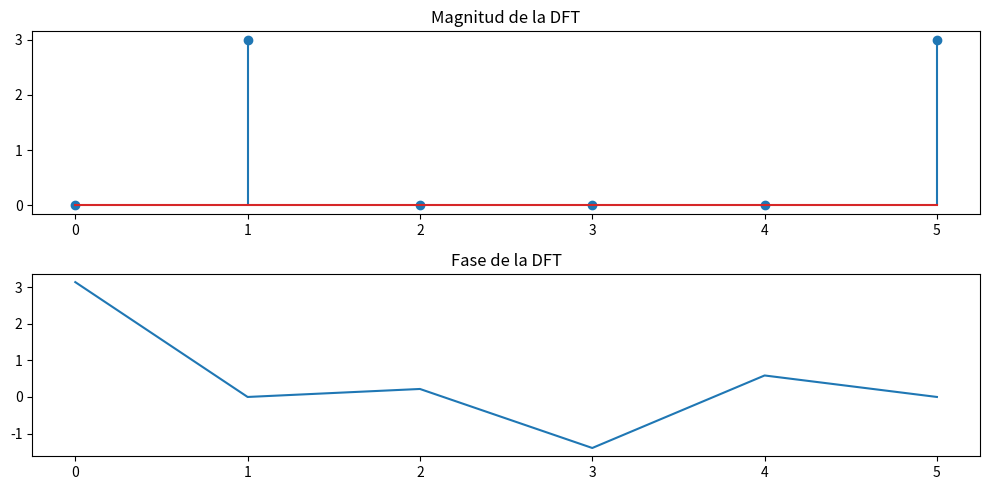

This chart was generated by the following Python code:
# Transformada discreta de fourier algoritmo
# Autor: Adrián Silva Palafox
# Fecha: 2025-4-4

import numpy as np
import matplotlib.pyplot as plt

# señal
# x = [2,1,0,1,2]
#x = [1,1,1,1,0,0,0,0] #examen
n = np.arange(0, 6)  # Vector de tiempo discreto 6 puntos
x = list(np.array(np.cos((np.pi/3)*n)))
print("x:", x)
#x = [.5,1,.5]

def dft(x, padding=None):
    """
    Realiza la transformada discreta de Fourier (DFT) de una señal.
    
    Parámetros:
    x (list): Señal de entrada.
    padding (int): Longitud deseada de la señal. Si es None, se ajusta a la longitud de la señal.

    Retorna:
    list: Resultado de la DFT.
    """

    # Longitud de la señal
    N = len(x)
    if padding is None:
        if N & (N - 1) != 0:  # Verifica si N no es potencia de 2
            next_pow2 = 1 << (N - 1).bit_length()
    else:
        next_pow2 = padding

    # Padding para que la longitud sea una potencia de 2
    x += [0] * (next_pow2 - N)
    N = len(x)

    # Inicializar la señal resultante
    X = [0] * N

    # Realizar la DFT
    for k in range(N):
        for n in range(N):
            X[k] += x[n] * (np.e ** (-2j * np.pi * k * n / N))
    
    return X

def main():
    # Realizar la DFT
    X = dft(x, padding=6)
    
    # Imprimir el resultado
    print("Resultado de la DFT:", X)
    # Graficar la magnitud de la DFT
    plt.figure(figsize=(10, 5))
    plt.subplot(2, 1, 1)
    plt.stem(np.abs(X))
    plt.title("Magnitud de la DFT")
    plt.subplot(2, 1, 2)
    plt.plot(np.angle(X))
    plt.title("Fase de la DFT")
    plt.tight_layout()
    plt.show()


if __name__ == "__main__":
    main()
# Convolución discreta algoritmo